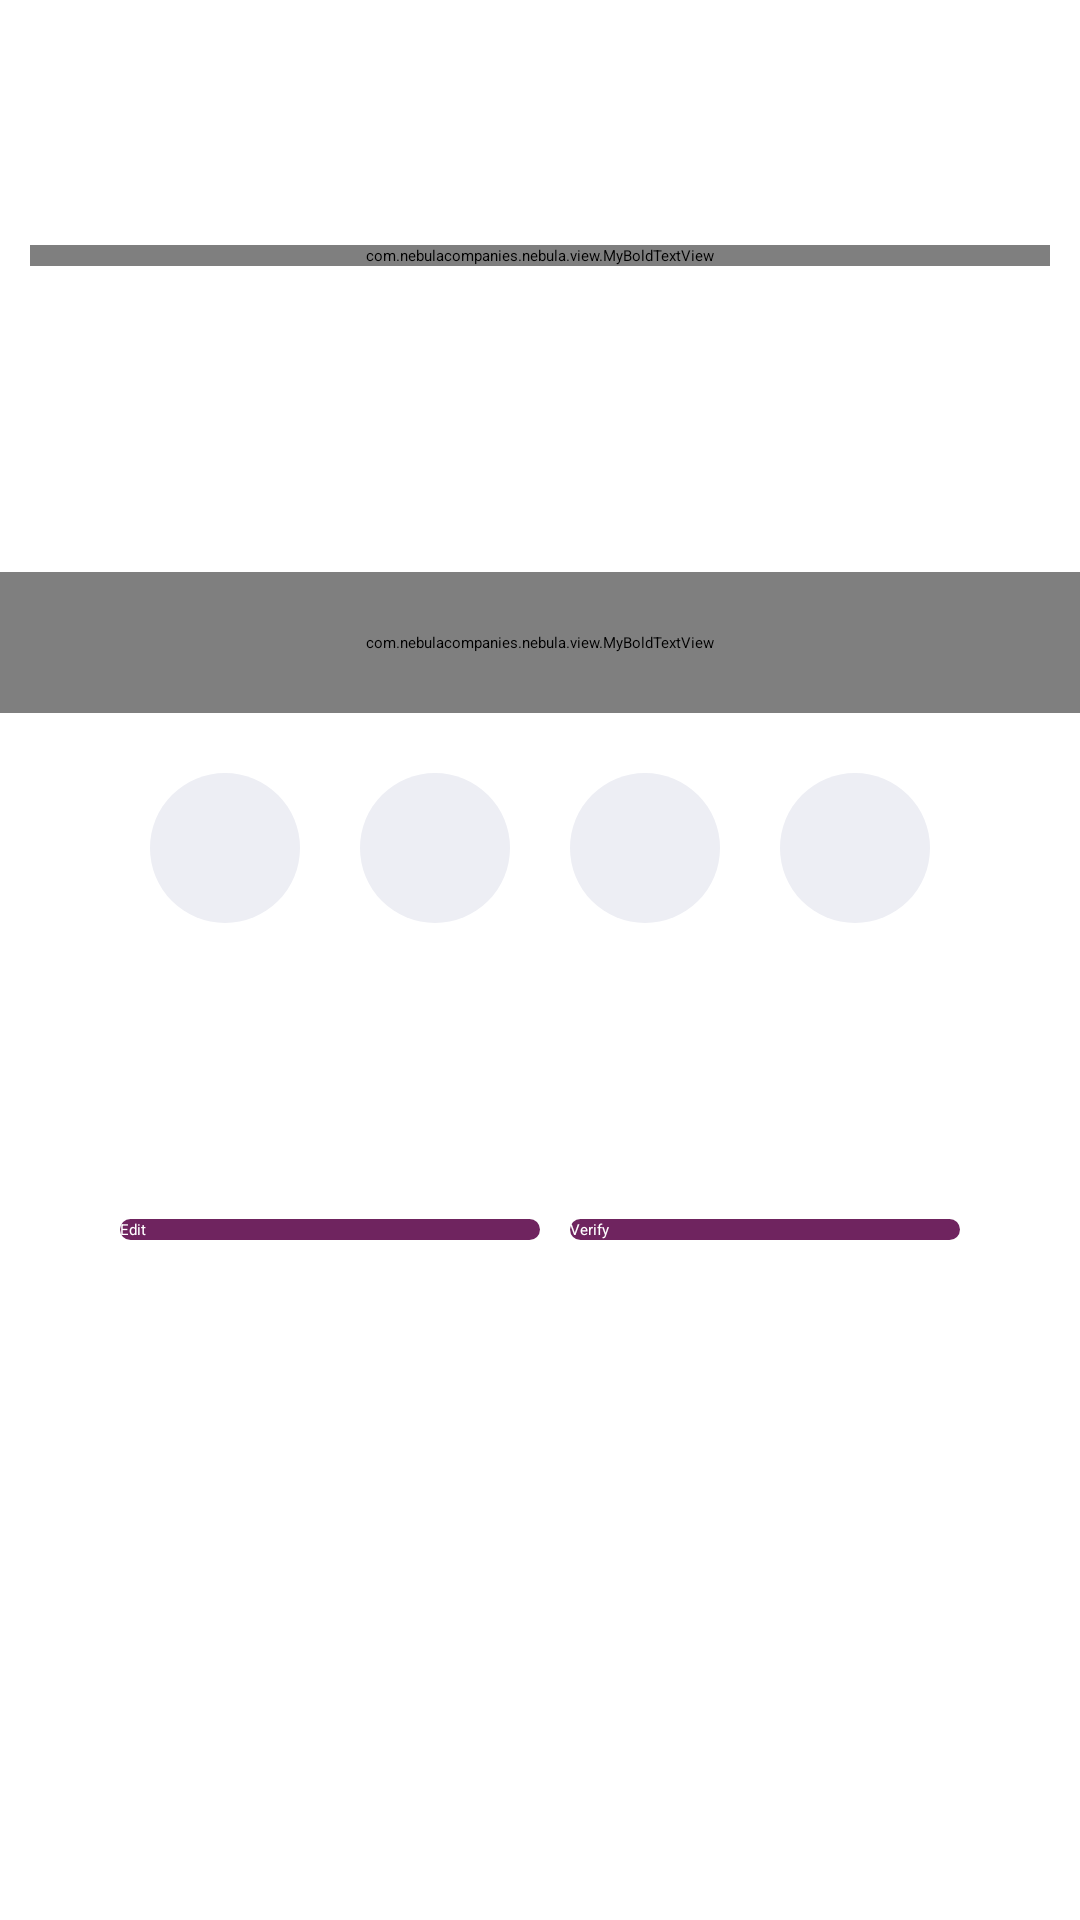

Here is an Android app screen rendered from its layout file. Give the layout XML and the strings, colors and styles it references.
<!-- AndroidManifest.xml: application theme Theme.NebulaCC -->
<!-- res/layout/activity_otp.xml -->
<?xml version="1.0" encoding="utf-8"?>
<LinearLayout xmlns:android="http://schemas.android.com/apk/res/android"
    android:layout_width="match_parent"
    android:layout_height="match_parent">

    <LinearLayout
        android:layout_width="match_parent"
        android:layout_height="match_parent"
        android:orientation="vertical"
        android:weightSum="3">

        <LinearLayout
            android:layout_width="match_parent"
            android:layout_height="0dp"
            android:layout_weight="0.8"
            android:background="@drawable/half_round_bg"
            android:padding="10dp">

            <com.nebulacompanies.nebula.view.MyBoldTextView
                android:layout_width="match_parent"
                android:layout_height="wrap_content"
                android:layout_gravity="center"
                android:gravity="center"
                android:text="Verify \n OTP"
                android:textColor="@color/login_txt_bg"
                android:textSize="25sp">

            </com.nebulacompanies.nebula.view.MyBoldTextView>

        </LinearLayout>

        <LinearLayout
            android:layout_width="match_parent"
            android:layout_height="0dp"
            android:layout_weight="1.6"
            android:orientation="vertical">

            <com.nebulacompanies.nebula.view.MyBoldTextView
                android:layout_width="match_parent"
                android:layout_height="wrap_content"
                android:layout_gravity="center|top"
                android:layout_marginTop="20dp"
                android:gravity="center"
                android:padding="20dp"
                android:text="Enter  OTP here"
                android:textColor="@color/otp_text_bg"
                android:textSize="16sp">

            </com.nebulacompanies.nebula.view.MyBoldTextView>

            <LinearLayout
                android:layout_width="match_parent"
                android:layout_height="wrap_content"
                android:layout_marginTop="20dp"
                android:layout_gravity="center"
                android:gravity="center">

                <EditText
                    android:id="@+id/edtOTP1"
                    android:layout_width="50dp"
                    android:layout_height="50dp"
                    android:layout_marginLeft="30dp"
                    android:layout_marginRight="10dp"
                    android:background="@drawable/otp_bg"
                    android:gravity="center"
                    android:layout_gravity="center"
                    android:text=""
                    android:inputType="number"
                    android:longClickable="false"
                    android:paddingTop="15dp"
                    android:paddingBottom="15dp"
                    android:selectAllOnFocus="true"
                    android:maxLength="1"
                    />
                <EditText
                    android:id="@+id/edtOTP2"
                    android:layout_width="50dp"
                    android:layout_height="50dp"
                    android:layout_marginLeft="10dp"
                    android:layout_marginRight="10dp"
                    android:background="@drawable/otp_bg"
                    android:gravity="center"
                    android:layout_gravity="center"
                    android:inputType="number"
                    android:longClickable="false"
                    android:paddingTop="15dp"
                    android:paddingBottom="15dp"
                    android:selectAllOnFocus="true"
                    android:maxLength="1"/>

                <EditText
                    android:id="@+id/edtOTP3"
                    android:layout_width="50dp"
                    android:layout_height="50dp"
                    android:layout_marginLeft="10dp"
                    android:layout_marginRight="10dp"
                    android:background="@drawable/otp_bg"
                    android:gravity="center"
                    android:layout_gravity="center"
                    android:inputType="number"
                    android:longClickable="false"
                    android:paddingTop="15dp"
                    android:paddingBottom="15dp"
                    android:selectAllOnFocus="true"
                    android:maxLength="1"/>


                <EditText
                    android:id="@+id/edtOTP4"
                    android:layout_width="50dp"
                    android:layout_height="50dp"
                    android:layout_marginLeft="10dp"
                    android:layout_marginRight="30dp"
                    android:background="@drawable/otp_bg"
                    android:gravity="center"
                    android:inputType="number"
                    android:longClickable="false"
                    android:paddingTop="15dp"
                    android:paddingBottom="15dp"
                    android:selectAllOnFocus="true"
                    android:maxLength="1"/>



            </LinearLayout>




            <LinearLayout
                android:layout_width="match_parent"
                android:layout_height="wrap_content"
                android:padding="10dp"
                android:layout_marginLeft="30dp"
                android:layout_marginRight="30dp"
                android:layout_gravity="center"
                android:gravity="center"
                android:layout_weight="2">

                <Button
                    android:id="@+id/btnCancel"
                    android:layout_width="match_parent"
                    android:layout_height="wrap_content"
                    android:text="@string/edit"
                    android:textColor="@color/white"
                    android:background="@drawable/round_bg_button"
                    android:layout_weight="1">

                </Button>

                <Button
                    android:id="@+id/btnLogin"
                    android:layout_width="match_parent"
                    android:layout_height="wrap_content"
                    android:layout_marginLeft="10dp"
                    android:text="@string/verify"
                    android:textColor="@color/white"
                    android:background="@drawable/round_bg_button"
                    android:layout_weight="1">

                </Button>

            </LinearLayout>



        </LinearLayout>

        <LinearLayout
            android:layout_width="match_parent"
            android:layout_height="0dp"
            android:layout_weight="0.6"
            android:layout_gravity="center"
            android:gravity="center">

            <ImageView
                android:layout_width="wrap_content"
                android:layout_height="wrap_content"
                android:layout_gravity="center"
                android:scaleType="fitCenter"
                android:src="@drawable/verify_otp">

            </ImageView>

        </LinearLayout>

    </LinearLayout>


</LinearLayout>
<!-- resources referenced by this layout -->
<resources>
  <color name="login_txt_bg">#622154</color>
  <color name="otp_text_bg">#7B8299</color>
  <color name="white">#FFFFFF</color>
  <!-- drawable otp_bg (drawable) -->
  <?xml version="1.0" encoding="utf-8"?>
  <shape xmlns:android="http://schemas.android.com/apk/res/android"
      android:shape="rectangle">
  
      <solid android:color="#EDEEF4" />
      <corners
          android:bottomRightRadius="360dp"
          android:bottomLeftRadius="360dp"
          android:topLeftRadius="360dp"
          android:topRightRadius="360dp" />
  </shape>
  <!-- drawable round_bg_button (drawable) -->
  <?xml version="1.0" encoding="utf-8"?>
  <shape xmlns:android="http://schemas.android.com/apk/res/android"
      android:shape="rectangle">
  
      <solid android:color="@color/login_button_bg" />
      <corners
          android:bottomRightRadius="20dp"
          android:bottomLeftRadius="20dp"
          android:topLeftRadius="20dp"
          android:topRightRadius="20dp" />
  </shape>
  <string name="edit">Edit</string>
  <string name="verify">Verify</string>
  <color name="login_button_bg">#6F245F</color>
</resources>
